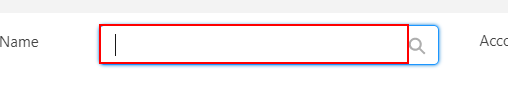
Task: IDP_Global
Workflow: AddCompanySalesforce

Step 1: type [inName] into the text box 'Account Name*' in window 'New Account | Salesforce' (chrome.exe)

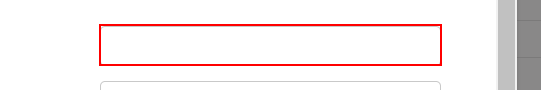
Step 2: type [inPhone] into the text box 'Phone' in window 'New Account | Salesforce' (chrome.exe)

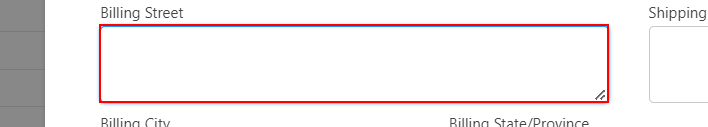
Step 3: type [street] into the text box 'Billing Street' in window 'New Account | Salesforce' (chrome.exe)

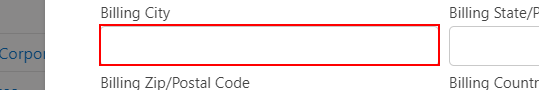
Step 4: type [city] into the text box 'Billing City' in window 'New Account | Salesforce' (chrome.exe)

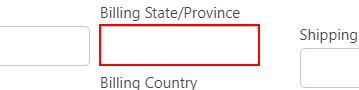
Step 5: type [state] into the text box 'Billing State/Province' in window 'New Account | Salesforce' (chrome.exe)

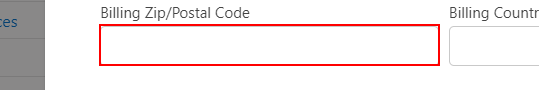
Step 6: type [zip] into the text box 'Billing Zip/Postal Code' in window 'New Account | Salesforce' (chrome.exe)

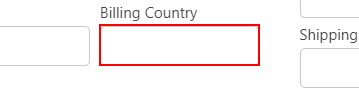
Step 7: type [country] into the text box 'Billing Country' in window 'New Account | Salesforce' (chrome.exe)

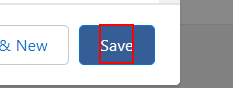
Step 8: click on the button 'Save' in window 'New Account | Salesforce' (chrome.exe)
